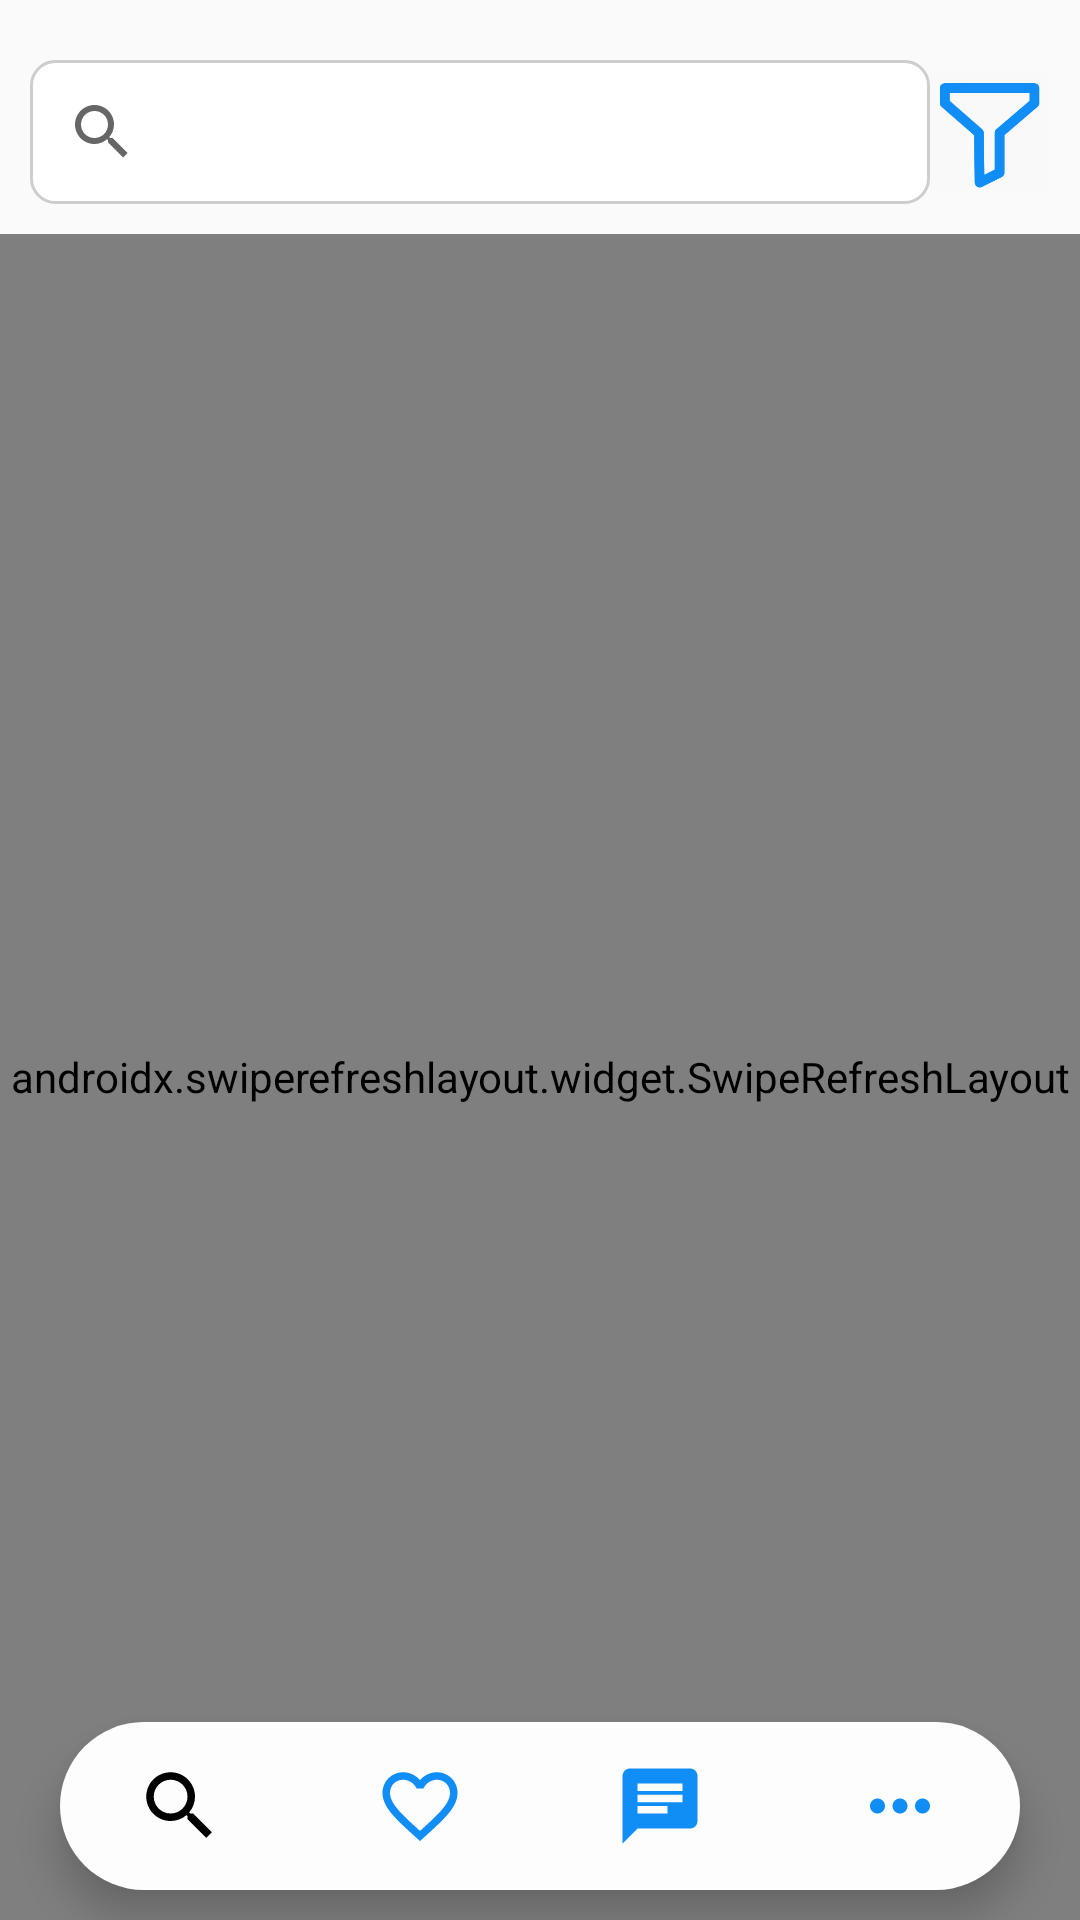

The Android layout XML behind this screen, and the referenced resources:
<!-- AndroidManifest.xml: application theme Theme.RENTALMS -->
<!-- res/layout/activity_tenant_page.xml -->
<RelativeLayout
    xmlns:android="http://schemas.android.com/apk/res/android"
    xmlns:tools="http://schemas.android.com/tools"
    android:layout_width="match_parent"
    android:layout_height="match_parent"
    xmlns:app="http://schemas.android.com/apk/res-auto"
    tools:context=".TenantPage">



    <LinearLayout
        android:id="@+id/searchFilterLayout"
        android:layout_width="match_parent"
        android:layout_height="wrap_content"
        android:orientation="horizontal"
        android:padding="10dp"
        android:layout_marginTop="10dp">

        <androidx.appcompat.widget.SearchView
            android:id="@+id/searchView"
            android:layout_width="300dp"
            android:layout_height="wrap_content"
            android:background="@drawable/input_box"
            android:iconifiedByDefault="false"
            android:queryHint="Search properties" />

        <ImageView
            android:id="@+id/filter"
            android:layout_width="40dp"
            android:layout_height="40dp"
            android:layout_gravity="center"
            android:src="@drawable/filter1"/>

    </LinearLayout>

    <androidx.swiperefreshlayout.widget.SwipeRefreshLayout
        android:id="@+id/swipeRefreshLayout"
        android:layout_width="match_parent"
        android:layout_height="match_parent"
        android:layout_below="@id/searchFilterLayout"
        >

        <androidx.recyclerview.widget.RecyclerView
            android:id="@+id/tenantPropertyRecyclerView"
            android:layout_width="match_parent"
            android:layout_height="match_parent"
            android:padding="5dp"
            android:clipToPadding="false"/>
    </androidx.swiperefreshlayout.widget.SwipeRefreshLayout>

    <com.google.android.material.bottomnavigation.BottomNavigationView
        android:id="@+id/bottomNavigation"
        android:layout_width="match_parent"
        android:layout_height="wrap_content"
        android:layout_alignParentBottom="true"
        android:layout_marginEnd="20dp"
        android:layout_marginStart="20dp"
        android:layout_marginBottom="10dp"
        android:layout_marginTop="30dp"
        android:background="@drawable/buttom_background"
        android:elevation="2dp"
        app:itemIconSize="30dp"
        app:itemIconTint="@drawable/item_selector"
        app:itemRippleColor="@android:color/transparent"
        app:labelVisibilityMode="unlabeled"
        app:menu="@menu/tenant_bottom_menu" />

</RelativeLayout>
<!-- resources referenced by this layout -->
<resources>
  <!-- drawable buttom_background (drawable) -->
  <?xml version="1.0" encoding="utf-8"?>
  <shape xmlns:android="http://schemas.android.com/apk/res/android"
      android:shape="rectangle">
  
      <solid
          android:color="@color/lightgray"/>
      <corners
          android:radius="40dp" />
  
  </shape>
  <!-- drawable filter1: png bitmap (drawable, 4120 bytes) -->
  <!-- drawable input_box (drawable) -->
  <?xml version="1.0" encoding="utf-8"?>
  <selector xmlns:android="http://schemas.android.com/apk/res/android">
      <item android:state_enabled="true" android:state_focused="true">
          <shape android:shape="rectangle">
              <solid android:color="@color/white"/>
              <corners android:radius="8dp"/>
              <stroke android:color="#FBCECCCC" android:width="1dp"/>
          </shape>
      </item>
  
      <item android:state_enabled="true">
          <shape android:shape="rectangle">
              <solid android:color="@color/white"/>
              <corners android:radius="8dp"/>
              <stroke android:color="#FBCECCCC" android:width="1dp"/>
          </shape>
      </item>
  
  </selector>
  <!-- drawable item_selector (drawable) -->
  <?xml version="1.0" encoding="utf-8"?>
  <selector xmlns:tools="http://schemas.android.com/tools" xmlns:android="http://schemas.android.com/apk/res/android" tools:ignore="StateListReachable">
      <item
          android:state_selected="true"
          android:color="@color/black" />
      <item
          android:state_selected="false"
          android:color="@color/blue" />
  
  </selector>
  <style name="Theme.RENTALMS" parent="Base.Theme.RENTALMS" />
  <color name="lightgray">#FBFFFFFF</color>
  <color name="white">#FFFFFFFF</color>
  <color name="black">#FF000000</color>
  <color name="blue">#118EF6</color>
  <style name="Base.Theme.RENTALMS" parent="Theme.AppCompat.Light.NoActionBar">
          
          
      </style>
</resources>
